Run: headless pygame with SDL's dummy video driver; simulated clock (each Clock.tick advances the game by its frame time, no real sleeping); random seed 0; keys injected as events and as key.get_pressed() state; no mouse input; restart key R tapped at the start of phases 3 and 4.
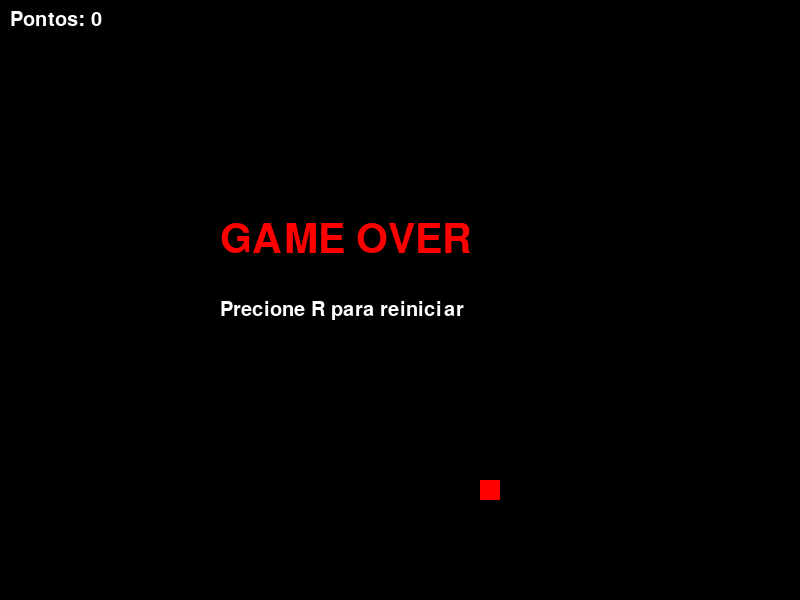
Frame 1 of 4 · flips 1–60 · no input
Frame 2 of 4 · flips 61–180 · tapped SPACE, RETURN · held RIGHT (→), D · screen unchanged from frame 1, image omitted
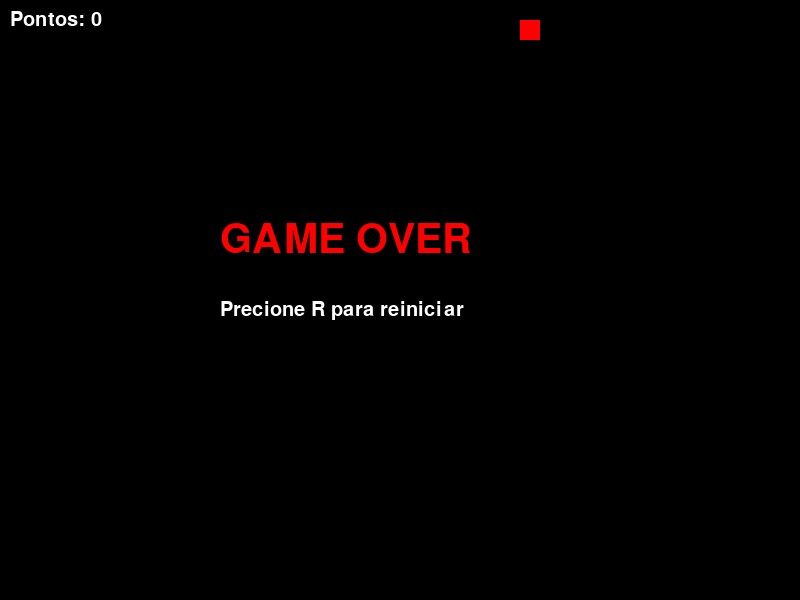
Frame 3 of 4 · flips 181–300 · tapped R · held DOWN (↓), S
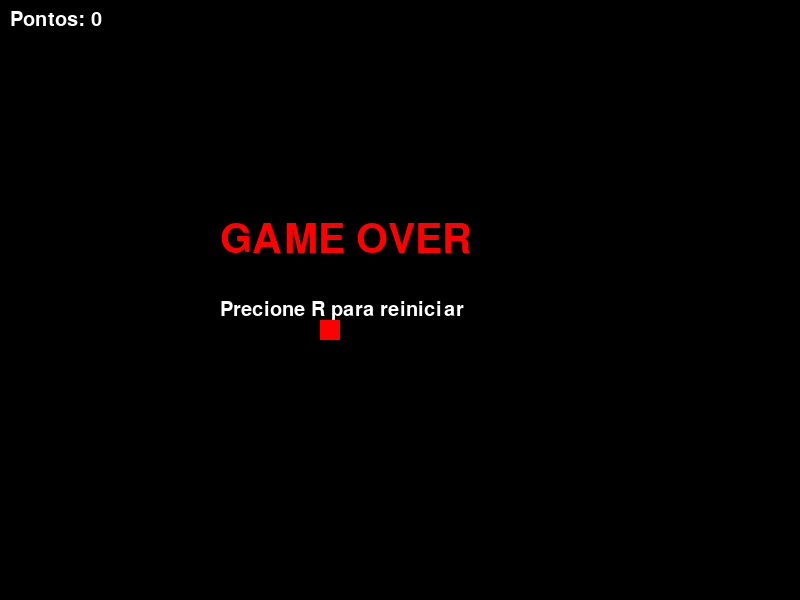
Frame 4 of 4 · flips 301–420 · tapped R · held LEFT (←), A, UP (↑), W

The pygame program that drew these frames:

import pygame
import random

pygame.init()

clock = pygame.time.Clock()

LARGURA = 800
ALTURA = 600

tela = pygame.display.set_mode((LARGURA, ALTURA))
pygame.display.set_caption("Snake")

# estilo da fonte da pontuação
fonte = pygame.font.SysFont("Arial", 30)
fonte_grande = pygame.font.SysFont("Arial", 60)

#configurações
tamanho = 20
velocidade = 20

def resetar_jogo():
    
    # Posição inicial
    x = 300
    y = 400

    #DIREÇÃO INICIAL
    dx = velocidade
    dy = 0

    #Lista de  cobra
    cobra = []
    comprimento = 1

    #Pontos
    pontos = 0

    #comida
    comida_x = random.randrange(0, LARGURA, tamanho)
    comida_y = random.randrange(0, ALTURA, tamanho)

    

    game_over = False

    return (
        x,
        y,
        dx,
        dy,
        cobra,
        comprimento,
        pontos,
        comida_x,
        comida_y,
        game_over,
    
    )
(
    x,
    y,
    dx,
    dy,
    cobra,
    comprimento,
    pontos,
    comida_x,
    comida_y,
    game_over,
    
) = resetar_jogo()

rodando = True

while rodando:
    for evento in pygame.event.get():
        
        if evento.type == pygame.QUIT:
            rodando = False
        
        if evento.type == pygame.KEYDOWN:
            if game_over:
                if evento.key == pygame.K_r:
                    (
                        x,
                        y,
                        dx,
                        dy,
                        cobra,
                        comprimento,
                        pontos,
                        comida_x,
                        comida_y,
                        game_over
                    ) = resetar_jogo()
            else:
                if evento.key == pygame.K_LEFT and dx == 0:
                    dx = -velocidade
                    dy = 0
                
                if evento.key == pygame.K_RIGHT and dx == 0:
                    dx = velocidade
                    dy = 0
                
                elif evento.key == pygame.K_UP and dy == 0:
                    dx = 0
                    dy = -velocidade
            
                elif evento.key == pygame.K_DOWN and dy == 0:
                    dx = 0
                    dy = velocidade
        
    if not game_over:
           
        # MOVIMENTO
        x += dx
        y += dy
    
        # LIMITES DA TELA
        if (
            x < 0
            or x >= LARGURA
            or y < 0
            or y >= ALTURA
        ):
            game_over = True       
    
        #Cabeçadacobra
        cabeça = [x, y]
        cobra.append(cabeça)
    
        #MANTEM TAMANHO CORRETO
        if len(cobra) > comprimento:
            del cobra[0]
            
        #Colisao com o proprio corpo
        for segmento in cobra[:-1]:
            if segmento == cabeça:
                game_over = True
    
         #Verifica se comeu a comida
        if x == comida_x and y == comida_y:
        
            pontos += 1
            comprimento += 1
        
            print(f"Pontos: {pontos}")
        
            comida_x = random.randrange(0, LARGURA, tamanho)
            comida_y = random.randrange(0, ALTURA, tamanho)
        
    #DESENHO DA TELA
    tela.fill((0, 0, 0))
    
    #COBRA
    for segmento in cobra:
        pygame.draw.rect(
            tela,
            (0, 255, 0),
            (segmento[0], segmento[1], tamanho, tamanho)
        )
    for segmento in cobra[:-1]:
        if segmento == cobra:
            game_over = True
    
    #COMIDA
    pygame.draw.rect(
        tela,
        (255, 0, 0),
        (comida_x, comida_y, tamanho, tamanho)
    )
    
    #Pontuação
    texto_pontos = fonte.render(
        f"Pontos: {pontos}",
        True,
        (255, 255, 255)
    )
    
    tela.blit(texto_pontos, (10, 10))
    
    #Tela de Game Over
    if game_over:
        
        texto_game_over = fonte_grande.render(
            "GAME OVER",
            True,
            (255, 0, 0)
        )
        texto_reniciar = fonte.render(
            "Precione R para reiniciar",
            True,
            (255, 255, 255)
        )
        
        tela.blit(texto_game_over, (220, 220))
        tela.blit(texto_reniciar, (220, 300))
    
    pygame.display.update()
    
    clock.tick(10)
pygame.quit()
        
